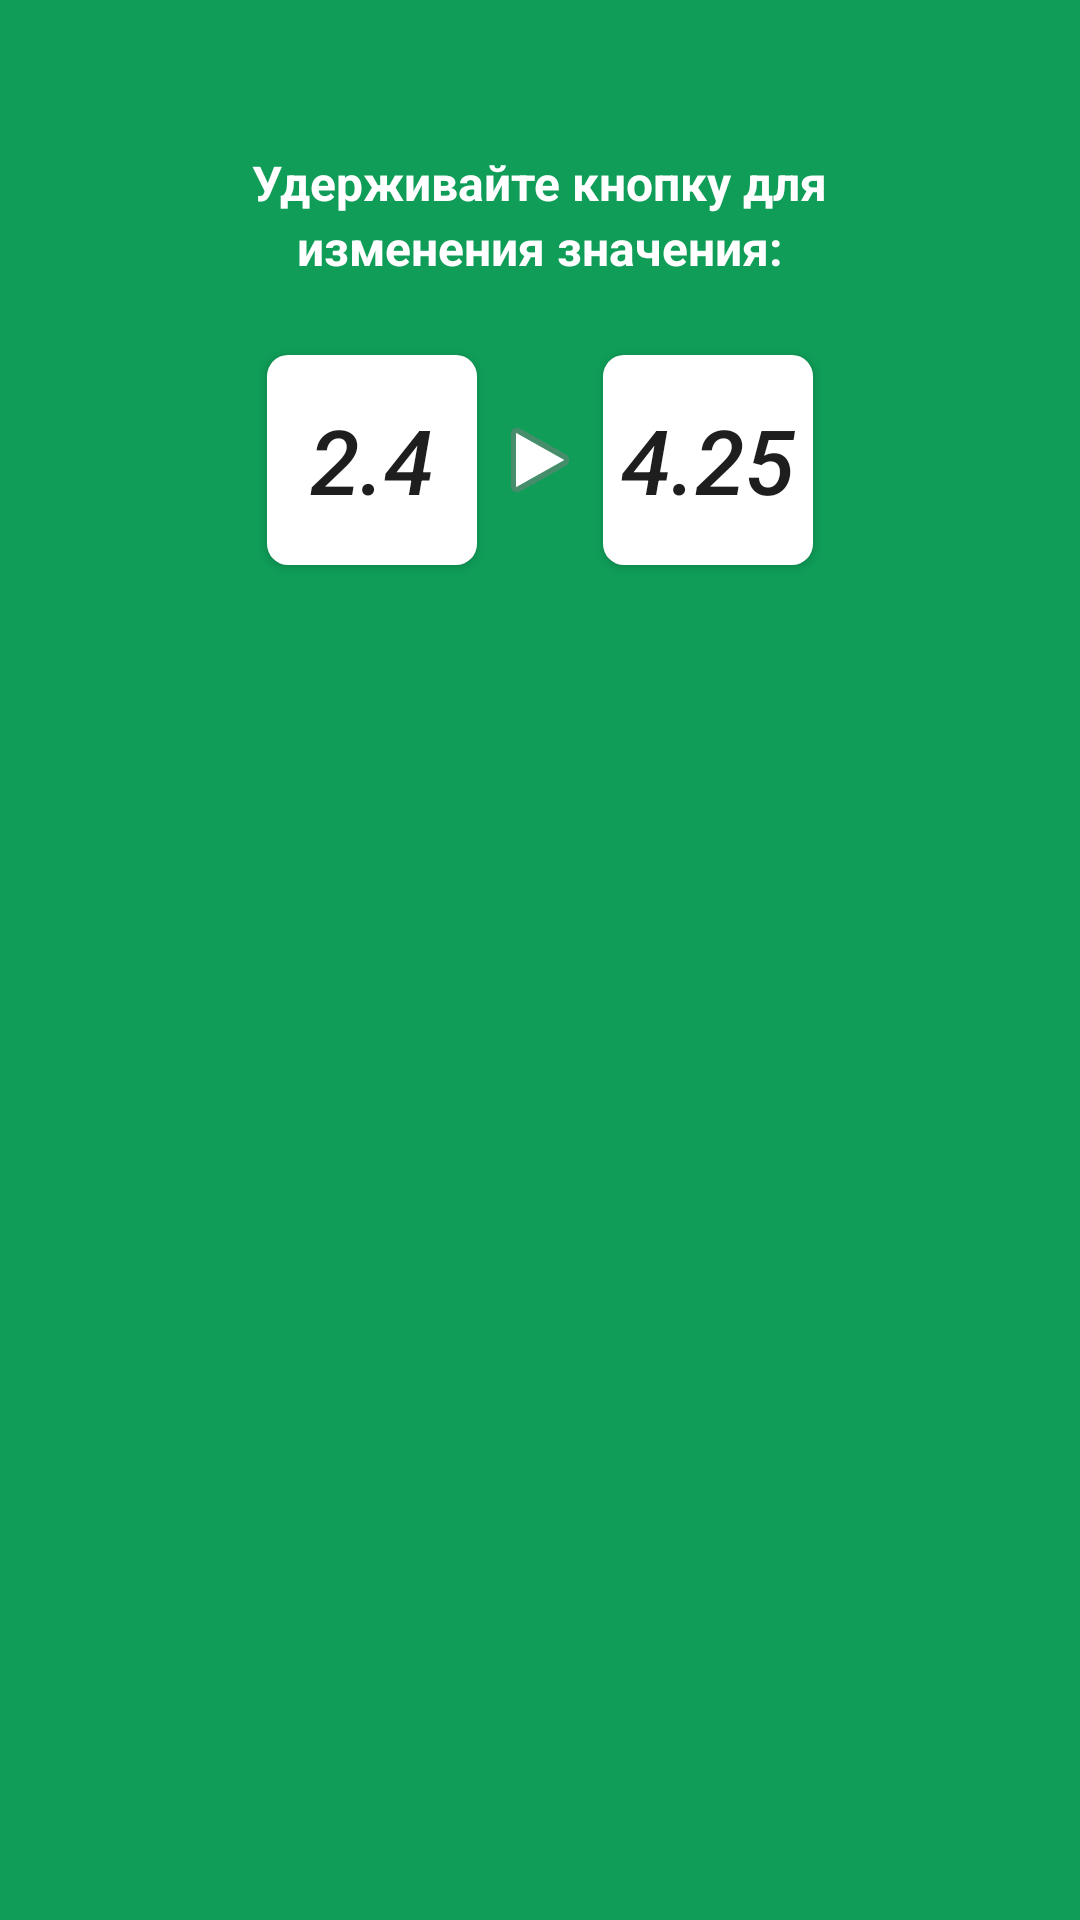

The Android layout XML behind this screen, and the referenced resources:
<!-- AndroidManifest.xml: application theme AppTheme -->
<!-- res/layout/activity_hellp2.xml -->
<?xml version="1.0" encoding="utf-8"?>
<RelativeLayout xmlns:android="http://schemas.android.com/apk/res/android"
    xmlns:app="http://schemas.android.com/apk/res-auto"
    xmlns:tools="http://schemas.android.com/tools"
    android:layout_width="match_parent"
    android:layout_height="wrap_content"
    tools:context=".StartActivity"
    android:background="@color/colorPrimary">


    <LinearLayout
        android:layout_width="match_parent"
        android:layout_height="wrap_content"
        android:layout_alignParentLeft="true"
        android:layout_alignParentStart="true"
        android:orientation="vertical">

        <LinearLayout
            android:id="@+id/linearLayout"
            android:layout_width="match_parent"
            android:layout_height="wrap_content"
            android:layout_margin="20dp"
            android:orientation="vertical">

        </LinearLayout>

        <LinearLayout
            android:id="@+id/linearLayout3"
            android:layout_width="match_parent"
            android:layout_height="wrap_content"
            android:layout_margin="10dp"
            android:orientation="vertical">

            <TextView
                android:id="@+id/textView82"
                android:layout_width="wrap_content"
                android:layout_height="wrap_content"
                android:layout_gravity="center_horizontal"
                android:text="@string/uderg"
                android:textColor="#ffffff"
                android:textSize="16dp"
                android:textStyle="bold" />

            <TextView
                android:id="@+id/textView522"
                android:layout_width="wrap_content"
                android:layout_height="wrap_content"
                android:layout_gravity="center_horizontal"
                android:text="@string/dla_is2"
                android:textColor="#ffffff"
                android:textSize="16dp"
                android:textStyle="bold" />

        </LinearLayout>

        <LinearLayout
            android:layout_width="match_parent"
            android:layout_height="wrap_content"
            android:layout_margin="10dp"
            android:gravity="center"
            android:orientation="horizontal">

            <Button
                android:id="@+id/button14"
                android:layout_width="70dp"
                android:layout_height="70dp"
                android:layout_alignLeft="@+id/linearLayout"
                android:layout_alignStart="@+id/linearLayout"
                android:layout_below="@+id/linearLayout"
                android:layout_margin="5dp"
                android:background="@drawable/radius"
                android:text="2.4"
                android:textColor="@color/colorPrimary43"
                android:textSize="30dp"
                android:textStyle="italic" />

            <ImageView
                android:id="@+id/imageView4"
                android:layout_width="wrap_content"
                android:layout_height="wrap_content"
                android:src="@android:drawable/ic_media_play" />

            <Button
                android:id="@+id/button13"
                android:layout_width="70dp"
                android:layout_height="70dp"
                android:layout_alignEnd="@+id/linearLayout"
                android:layout_alignRight="@+id/linearLayout"
                android:layout_below="@+id/linearLayout"
                android:layout_margin="5dp"
                android:background="@drawable/radius"
                android:text="4.25"
                android:textColor="@color/colorPrimary43"
                android:textSize="30dp"
                android:textStyle="italic" />


        </LinearLayout>

    </LinearLayout>

</RelativeLayout>
<!-- resources referenced by this layout -->
<resources>
  <color name="colorPrimary">#0f9d58</color>
  
      // верхний бар :
  <color name="colorPrimary43">#1e1e1e</color>
  <!-- drawable radius (drawable) -->
  <?xml version="1.0" encoding="utf-8"?>
  <shape xmlns:android="http://schemas.android.com/apk/res/android"
      android:shape="rectangle">
      <solid
          android:color="#ffffff"/>
  
      <corners
          android:radius="7dp" />
  </shape>
  <string name="dla_is2">изменения значения:</string>
  <string name="uderg">Удерживайте кнопку для</string>
  <style name="AppTheme" parent="Theme.AppCompat.Light.DarkActionBar">
          
          <item name="coordinatorLayoutStyle">@style/Widget.Support.CoordinatorLayout</item>
          <item name="colorPrimary">@color/colorPrimary</item>
          <item name="colorPrimaryDark">@color/colorPrimaryDark</item>
          <item name="colorAccent">@color/colorAccent</item>
      </style>
  <color name="colorPrimaryDark">#0f9d58</color>
  <color name="colorAccent">#f9395c</color>
</resources>
